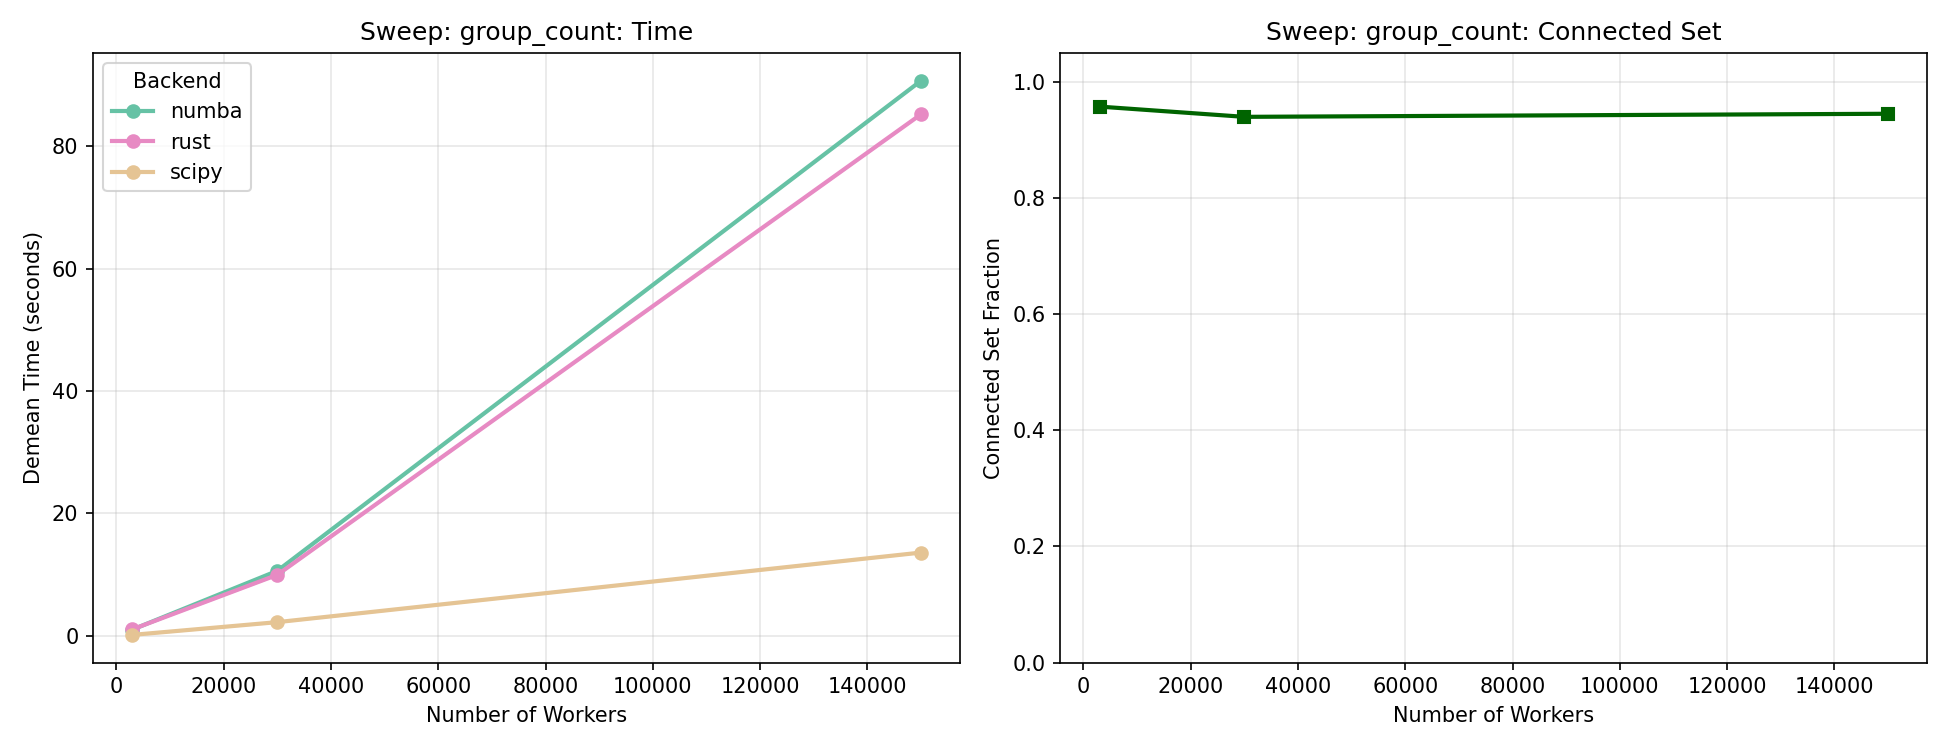

The data file committed next to this chart (first rows):
scenario, backend, n_obs, n_workers, n_firms, n_years, connected_set_fraction, demean_time_seconds, demean_converged, feols_time_seconds, feols_converged, demean_n_iterations, demean_time_per_iter, n_features, n_factors, p_move, pareto_shape, n_clusters, p_between_cluster, p_observe, p_survive, selection_firm, sorting_wf
groups_w3000_f300, numba, 28730, 3000, 300, 10, 0.9577, 1.035, True, , , , , 1, 3, 0.02, 2.0, 10, 0.1, 1.0, 1.0, 1.0, 0.0
groups_w3000_f300, rust, 28730, 3000, 300, 10, 0.9577, 1.076, True, , , , , 1, 3, 0.02, 2.0, 10, 0.1, 1.0, 1.0, 1.0, 0.0
groups_w3000_f300, scipy, 28730, 3000, 300, 10, 0.9577, 0.1659, True, , , , , 1, 3, 0.02, 2.0, 10, 0.1, 1.0, 1.0, 1.0, 0.0
groups_w30000_f3000, numba, 282010, 30000, 3000, 10, 0.94, 10.63, True, , , , , 1, 3, 0.02, 2.0, 10, 0.1, 1.0, 1.0, 1.0, 0.0
groups_w30000_f3000, rust, 282010, 30000, 3000, 10, 0.94, 9.971, True, , , , , 1, 3, 0.02, 2.0, 10, 0.1, 1.0, 1.0, 1.0, 0.0
groups_w30000_f3000, scipy, 282010, 30000, 3000, 10, 0.94, 2.245, True, , , , , 1, 3, 0.02, 2.0, 10, 0.1, 1.0, 1.0, 1.0, 0.0
groups_w150000_f15000, numba, 1418010, 150000, 15000, 10, 0.9453, 90.69, True, , , , , 1, 3, 0.02, 2.0, 10, 0.1, 1.0, 1.0, 1.0, 0.0
groups_w150000_f15000, rust, 1418010, 150000, 15000, 10, 0.9453, 85.21, True, , , , , 1, 3, 0.02, 2.0, 10, 0.1, 1.0, 1.0, 1.0, 0.0
groups_w150000_f15000, scipy, 1418010, 150000, 15000, 10, 0.9453, 13.61, True, , , , , 1, 3, 0.02, 2.0, 10, 0.1, 1.0, 1.0, 1.0, 0.0
